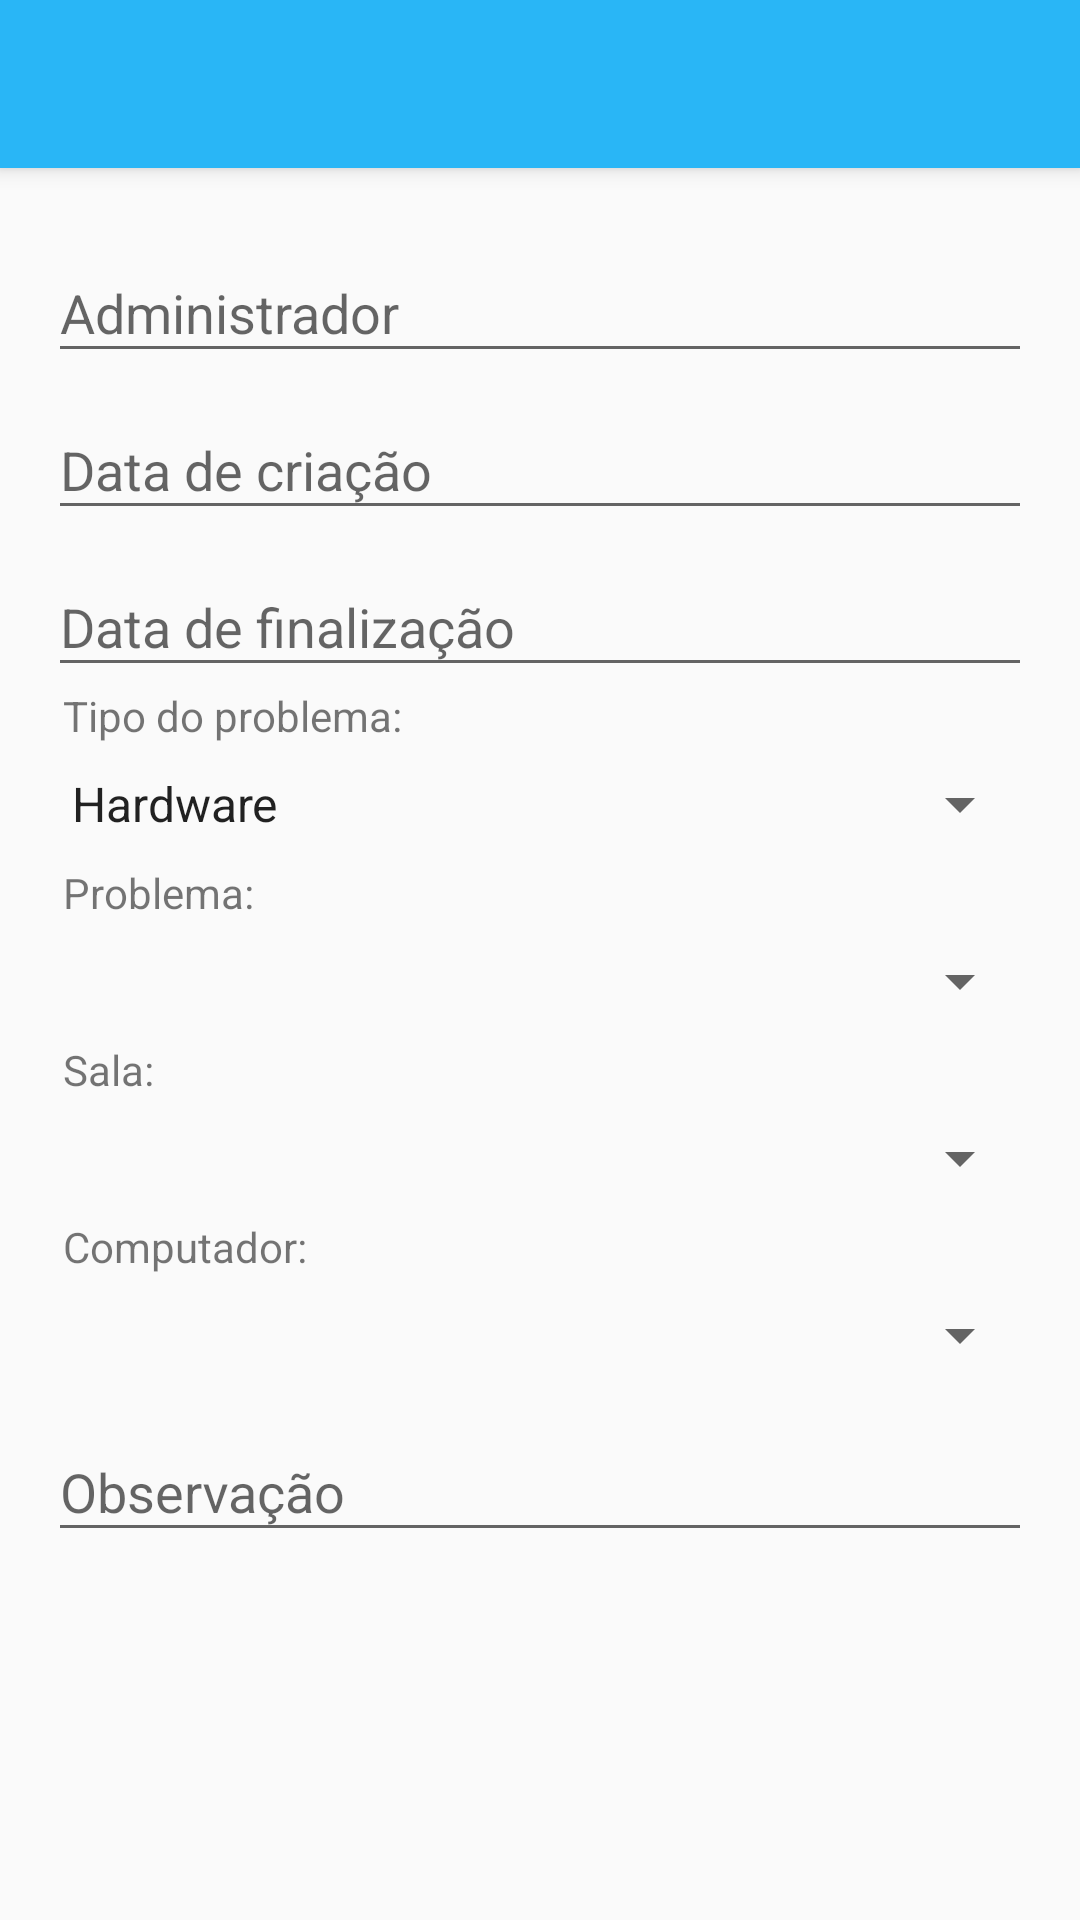

Produce the Android XML layout that renders to this screen, including the resource entries it uses.
<!-- AndroidManifest.xml: application theme AppTheme -->
<!-- res/layout/activity_detalhes.xml -->
<?xml version="1.0" encoding="utf-8"?>
<android.support.design.widget.CoordinatorLayout xmlns:android="http://schemas.android.com/apk/res/android"
    xmlns:app="http://schemas.android.com/apk/res-auto"
    xmlns:tools="http://schemas.android.com/tools"
    android:id="@+id/clDetalhes"
    android:layout_width="match_parent"
    android:layout_height="match_parent"
    tools:context="com.fixit.DetalhesActivity">

    <android.support.design.widget.AppBarLayout
        android:layout_width="match_parent"
        android:layout_height="wrap_content"
        android:theme="@style/AppTheme.AppBarOverlay">

        <android.support.v7.widget.Toolbar
            android:id="@+id/toolbar"
            android:layout_width="match_parent"
            android:layout_height="?attr/actionBarSize"
            android:background="?attr/colorPrimary"
            app:popupTheme="@style/AppTheme.PopupOverlay" />

    </android.support.design.widget.AppBarLayout>

    <include layout="@layout/content_detalhes" />

</android.support.design.widget.CoordinatorLayout>
<!-- res/layout/content_detalhes.xml (included above) -->
<?xml version="1.0" encoding="utf-8"?>
<LinearLayout xmlns:android="http://schemas.android.com/apk/res/android"
    xmlns:app="http://schemas.android.com/apk/res-auto"
    xmlns:tools="http://schemas.android.com/tools"
    android:layout_width="match_parent"
    android:layout_height="match_parent"
    android:orientation="vertical"
    app:layout_behavior="@string/appbar_scrolling_view_behavior"
    tools:context="com.example.joaop.fixit.DetalhesActivity"
    tools:showIn="@layout/activity_detalhes">

    <ScrollView
        android:layout_width="match_parent"
        android:layout_height="match_parent">

        <LinearLayout
            android:layout_width="match_parent"
            android:layout_height="match_parent"
            android:orientation="vertical"
            android:padding="16dp">

            <android.support.design.widget.TextInputLayout
                android:layout_width="match_parent"
                android:layout_height="wrap_content">

                <EditText
                    android:id="@+id/etAdministradorDetalhes"
                    android:layout_width="match_parent"
                    android:layout_height="wrap_content"
                    android:cursorVisible="false"
                    android:focusable="false"
                    android:hint="@string/administrador" />
            </android.support.design.widget.TextInputLayout>

            <android.support.design.widget.TextInputLayout
                android:layout_width="match_parent"
                android:layout_height="wrap_content">

                <EditText
                    android:id="@+id/etCriacaoDetalhes"
                    android:layout_width="match_parent"
                    android:layout_height="wrap_content"
                    android:cursorVisible="false"
                    android:focusable="false"
                    android:hint="@string/data_criacao" />
            </android.support.design.widget.TextInputLayout>

            <android.support.design.widget.TextInputLayout
                android:layout_width="match_parent"
                android:layout_height="wrap_content">

                <EditText
                    android:id="@+id/etFinalizacaoDetalhes"
                    android:layout_width="match_parent"
                    android:layout_height="wrap_content"
                    android:cursorVisible="false"
                    android:focusable="false"
                    android:hint="@string/data_finalizacao" />
            </android.support.design.widget.TextInputLayout>

            <TextView
                android:layout_width="wrap_content"
                android:layout_height="wrap_content"
                android:layout_marginLeft="5dp"
                android:text="@string/tipo_problema" />

            <Spinner
                android:id="@+id/spTipoProblemaDetalhes"
                android:layout_width="match_parent"
                android:layout_height="40dp"
                android:entries="@array/tipo_problema"
                android:spinnerMode="dropdown" />

            <TextView
                android:layout_width="wrap_content"
                android:layout_height="wrap_content"
                android:layout_marginLeft="5dp"
                android:text="@string/problema" />

            <Spinner
                android:id="@+id/spProblemaDetalhes"
                android:layout_width="match_parent"
                android:layout_height="40dp"
                android:spinnerMode="dropdown" />

            <TextView
                android:layout_width="wrap_content"
                android:layout_height="wrap_content"
                android:layout_marginLeft="5dp"
                android:text="@string/sala" />

            <Spinner
                android:id="@+id/spSalaDetalhes"
                android:layout_width="match_parent"
                android:layout_height="40dp"
                android:spinnerMode="dropdown" />

            <TextView
                android:layout_width="wrap_content"
                android:layout_height="wrap_content"
                android:layout_marginLeft="5dp"
                android:text="@string/computador" />

            <Spinner
                android:id="@+id/spComputadorDetalhes"
                android:layout_width="match_parent"
                android:layout_height="40dp"
                android:spinnerMode="dropdown" />

            <android.support.design.widget.TextInputLayout
                android:layout_width="match_parent"
                android:layout_height="wrap_content">

                <EditText
                    android:id="@+id/etObservacaoDetalhes"
                    android:layout_width="match_parent"
                    android:layout_height="wrap_content"
                    android:hint="@string/observacao"
                    android:inputType="textMultiLine" />
            </android.support.design.widget.TextInputLayout>

        </LinearLayout>

    </ScrollView>

</LinearLayout>
<!-- resources referenced by this layout -->
<resources>
  <string-array name="tipo_problema">
          <item>Hardware</item>
          <item>Software</item>
      </string-array>
  <string name="administrador">Administrador</string>
  <string name="computador">Computador:</string>
  <string name="data_criacao">Data de criação</string>
  <string name="data_finalizacao">Data de finalização</string>
  <string name="observacao">Observação</string>
  <string name="problema">Problema:</string>
  <string name="sala">Sala:</string>
  <string name="tipo_problema">Tipo do problema:</string>
  <style name="AppTheme.AppBarOverlay" parent="ThemeOverlay.AppCompat.Dark.ActionBar" />
  <style name="AppTheme.PopupOverlay" parent="ThemeOverlay.AppCompat.Light" />
  <style name="AppTheme" parent="Theme.AppCompat.Light.DarkActionBar">
          <item name="colorPrimary">@color/colorPrimary</item>
          <item name="colorPrimaryDark">@color/colorPrimaryDark</item>
          <item name="colorAccent">@color/colorAccent</item>
      </style>
  <color name="colorPrimary">#29B6F6</color>
  <color name="colorPrimaryDark">#1c9dd8</color>
  <color name="colorAccent">#00BCD4</color>
</resources>
